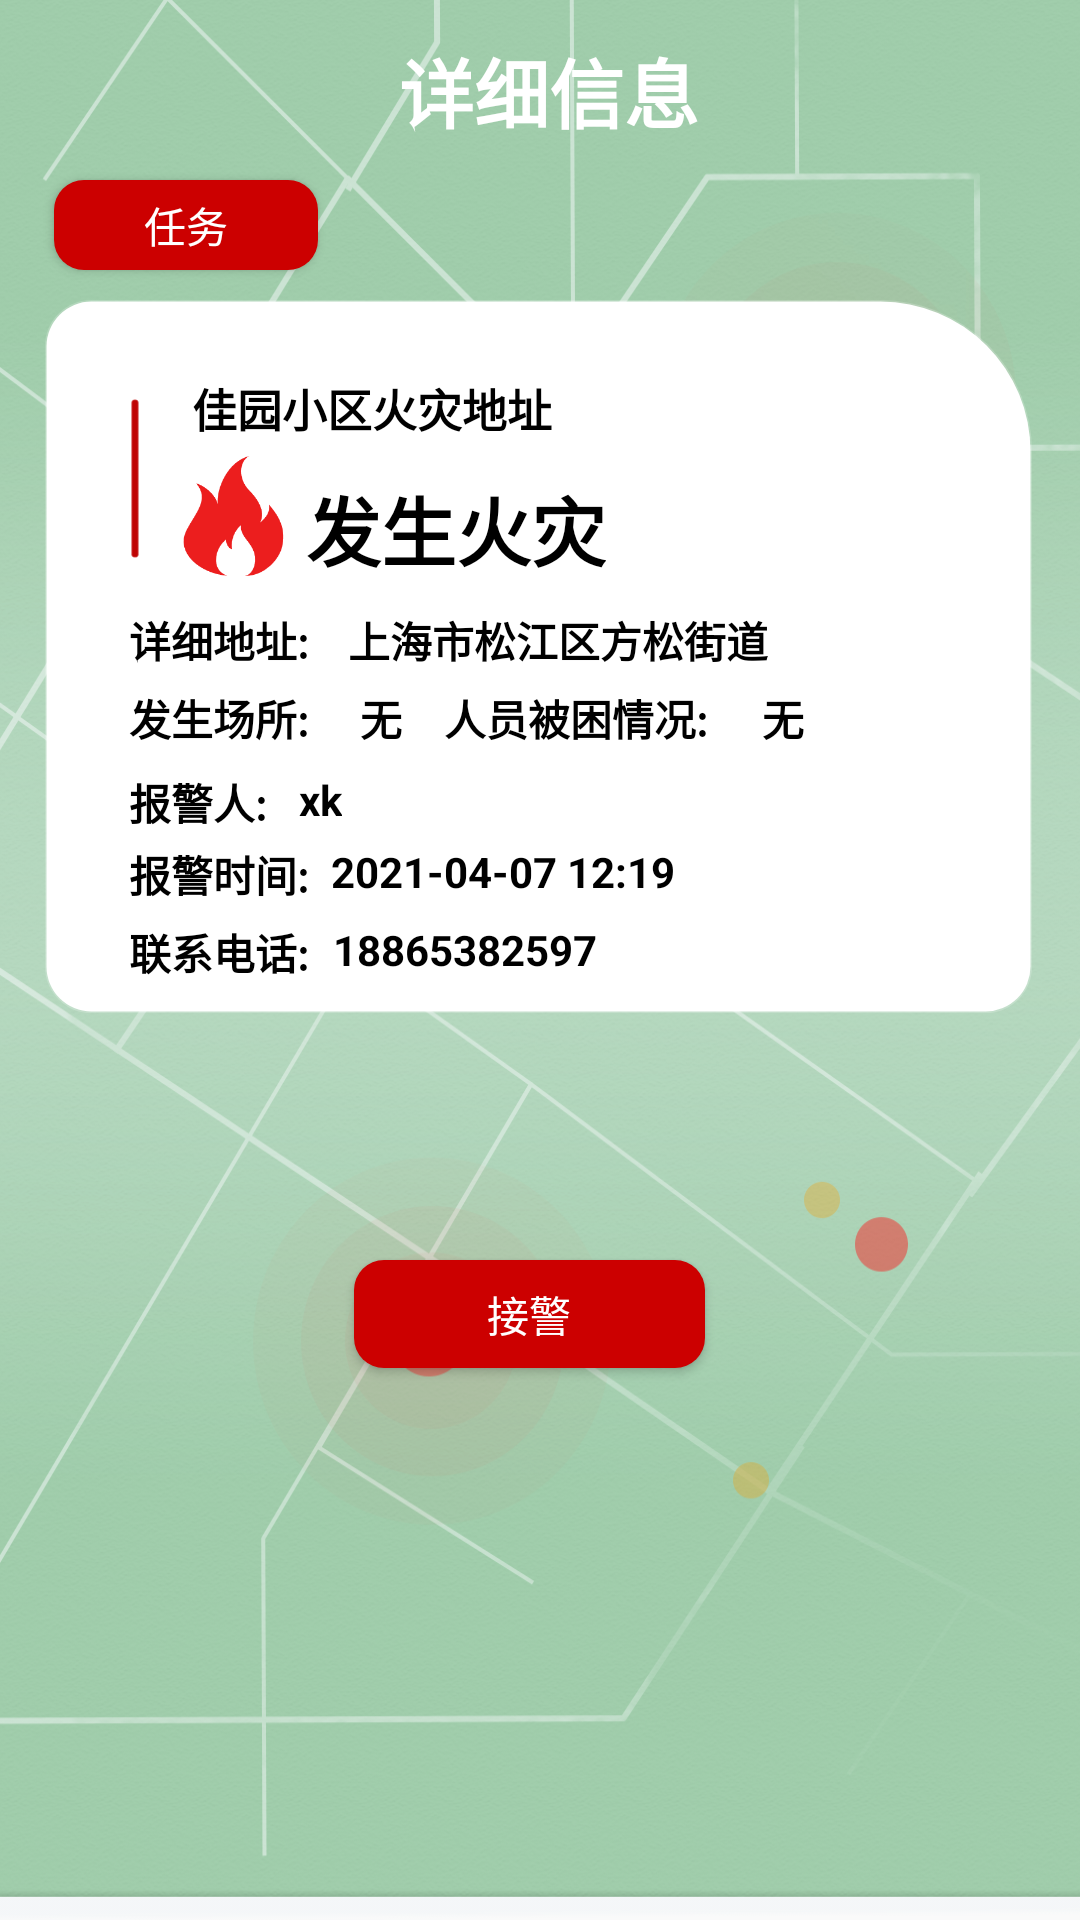

Here is an Android app screen rendered from its layout file. Give the layout XML and the strings, colors and styles it references.
<!-- AndroidManifest.xml: application theme AppTheme -->
<!-- res/layout/detail_item_fire.xml -->
<?xml version="1.0" encoding="utf-8"?>
<RelativeLayout xmlns:android="http://schemas.android.com/apk/res/android"
                xmlns:app="http://schemas.android.com/apk/res-auto"
                android:background="@mipmap/background_fireman"
                android:layout_width="match_parent"
                android:layout_height="match_parent">
    <ImageView
            android:layout_width="30dp"
            android:layout_height="26dp"
            app:srcCompat="@mipmap/btn_back_normal"
            android:id="@+id/back"
            android:layout_marginTop="17dp"
            android:layout_alignParentTop="true"
            android:layout_alignParentStart="true"
            android:layout_marginStart="7dp"/>
    <TextView
            android:text="详细信息"
            android:layout_width="wrap_content"
            android:layout_height="wrap_content"
            android:id="@+id/textView10"
            android:layout_alignParentEnd="true"
            android:layout_marginEnd="127dp"
            android:layout_marginTop="12dp"
            android:layout_alignParentTop="true"
            android:textStyle="bold"
            android:textColor="@color/white"
            android:textSize="25dp"/>
    <Button
            android:text="任务"
            android:textColor="@android:color/white"
            android:background="@drawable/red_button"
            android:layout_width="wrap_content"
            android:layout_height="30dp"
            android:id="@+id/button"
            android:layout_alignParentEnd="true"
            android:layout_marginEnd="254dp"
            android:layout_marginTop="60dp"
            android:layout_alignParentTop="true"/>
    <RelativeLayout android:layout_width="wrap_content"
                    android:layout_height="wrap_content"
                    android:layout_marginStart="15dp"
                    android:layout_marginTop="100dp"
                    android:paddingBottom="10dp"
                    android:layout_marginEnd="16dp"
                    android:background="@drawable/item_background">
        <TextView
                android:text="佳园小区火灾地址"
                android:layout_width="wrap_content"
                android:layout_height="wrap_content"
                android:layout_alignParentEnd="true"
                android:layout_marginEnd="160dp"
                android:layout_marginTop="25dp"
                android:textStyle="bold"
                android:textSize="15dp"
                android:textColor="@android:color/black" android:layout_alignParentTop="true"/>
        <TextView
                android:text="详细地址:"
                android:layout_width="wrap_content"
                android:layout_height="wrap_content"
                android:layout_alignParentEnd="true"
                android:layout_marginEnd="241dp"
                android:textStyle="bold"
                android:layout_marginTop="103dp"
                android:layout_alignParentTop="true"
                android:textColor="@android:color/black"
        />
        <TextView
                android:text="发生场所:"
                android:layout_width="wrap_content"
                android:layout_height="wrap_content"
                android:id="@+id/textView3"
                android:layout_alignParentEnd="true"
                android:layout_marginEnd="241dp"
                android:textStyle="bold"
                android:layout_marginTop="129dp"
                android:layout_alignParentTop="true"
                android:textColor="@android:color/black"
        />
        
        <TextView
                android:text="上海市松江区方松街道"
                android:layout_width="wrap_content"
                android:layout_height="wrap_content"
                android:id="@+id/tvName"
                android:layout_alignParentEnd="true"
                android:layout_marginEnd="88dp"
                android:layout_marginTop="103dp"
                android:layout_alignParentTop="true"
                android:textStyle="bold"
                android:gravity="fill_horizontal"
                android:textColor="@android:color/black"/>
        
        <TextView
                android:text="无"
                android:layout_width="wrap_content"
                android:layout_height="wrap_content"
                android:id="@+id/tvTime"
                android:layout_alignParentEnd="true"
                android:layout_marginEnd="210dp"
                android:layout_marginTop="129dp"
                android:layout_alignParentTop="true"
                android:textStyle="bold"
                android:textColor="@android:color/black"/>
        <ImageView
                android:layout_width="74dp"
                android:layout_height="40dp"
                app:srcCompat="@mipmap/fire"
                android:layout_alignParentEnd="true"
                android:layout_marginEnd="229dp"
                android:layout_marginTop="52dp"
                android:layout_alignParentTop="true"/>
        <TextView
                android:text="发生火灾"
                android:layout_width="wrap_content"
                android:layout_height="wrap_content"
                android:layout_alignParentEnd="true"
                android:layout_marginEnd="142dp"
                android:textStyle="bold"
                android:textColor="@android:color/black"
                android:textSize="25dp"
                android:layout_marginTop="58dp"
                android:layout_alignParentTop="true"/>
        
        
        <TextView
                android:layout_width="wrap_content"
                android:layout_height="wrap_content"
                android:layout_alignParentEnd="true"
                android:layout_marginEnd="266dp"
                android:textStyle="bold"
                android:layout_marginTop="11dp"
                android:layout_alignParentTop="true"
                android:textColor="@android:color/black"
                android:textSize="20dp"/>
        <ImageView
                android:layout_width="62dp"
                android:layout_height="99dp"
                app:srcCompat="@mipmap/ver_line"
                android:layout_marginTop="10dp"
                android:layout_alignParentTop="true"
                android:layout_alignParentEnd="true"
                android:layout_marginEnd="269dp"/>


        <TextView
                android:text="人员被困情况:"
                android:layout_width="wrap_content"
                android:layout_height="wrap_content"
                android:id="@+id/textView"
                android:layout_alignParentEnd="true"
                android:layout_marginEnd="108dp"
                android:layout_marginTop="129dp"
                android:layout_alignParentTop="true"
                android:textStyle="bold"
                android:textColor="@android:color/black"
        />
        <TextView
                android:text="无"
                android:layout_width="wrap_content"
                android:layout_height="wrap_content" android:id="@+id/textView2" android:layout_alignParentEnd="true"
                android:layout_marginEnd="76dp" android:layout_marginTop="129dp" android:layout_alignParentTop="true"
                android:textColor="@android:color/black" android:textStyle="bold"/>
        <TextView
                android:text="报警人:"
                android:textStyle="bold"
                android:layout_width="wrap_content"
                android:layout_height="wrap_content"
                android:id="@+id/textView4"
                android:layout_marginTop="157dp"
                android:layout_alignParentTop="true"
                android:textColor="@android:color/black"
                android:layout_marginEnd="255dp"
                android:layout_alignParentEnd="true"/>
        <TextView
                android:text="xk"
                android:textStyle="bold"
                android:layout_width="wrap_content"
                android:layout_height="wrap_content"
                android:id="@+id/textView5"
                android:layout_marginTop="157dp"
                android:layout_alignParentTop="true"
                android:textColor="@android:color/black" android:layout_alignParentEnd="true"
                android:layout_marginEnd="230dp"/>
        <TextView
                android:text="联系电话:"
                android:textStyle="bold"
                android:layout_width="wrap_content"
                android:layout_height="wrap_content"
                android:id="@+id/textView6"
                android:layout_alignParentEnd="true"
                android:layout_marginEnd="241dp"
                android:layout_marginTop="207dp"
                android:layout_alignParentTop="true"
                android:textColor="@android:color/black"/>
        <TextView
                android:text="18865382597"
                android:textStyle="bold"
                android:layout_width="wrap_content"
                android:layout_height="wrap_content"
                android:id="@+id/textView7"
                android:layout_alignParentEnd="true"
                android:layout_marginEnd="145dp"
                android:layout_marginTop="207dp"
                android:layout_alignParentTop="true"
                android:textColor="@android:color/black"/>
        <TextView
                android:text="报警时间:"
                android:textStyle="bold"
                android:layout_width="wrap_content"
                android:layout_height="wrap_content"
                android:id="@+id/textView8"
                android:layout_alignParentEnd="true"
                android:layout_marginEnd="241dp"
                android:layout_marginTop="181dp"
                android:layout_alignParentTop="true"
                android:textColor="@android:color/black"
        />
        <TextView
                android:text="2021-04-07 12:19"
                android:textStyle="bold"
                android:layout_width="wrap_content"
                android:layout_height="wrap_content"
                android:id="@+id/textView9"
                android:layout_alignParentEnd="true"
                android:layout_marginEnd="119dp"
                android:layout_marginTop="181dp"
                android:layout_alignParentTop="true"
                android:textColor="@android:color/black"/>
    </RelativeLayout>

    <Button
            android:text="接警"
            android:textColor="@android:color/white"
            android:background="@drawable/red_button"
            android:layout_width="117dp"
            android:layout_height="36dp"
            android:id="@+id/button7"
            android:layout_alignParentEnd="true"
            android:layout_marginEnd="125dp"
            android:layout_marginTop="420dp"
            android:layout_alignParentTop="true"/>
</RelativeLayout>
<!-- resources referenced by this layout -->
<resources>
  <color name="white">#FFFFFF</color>
  <!-- drawable item_background (drawable) -->
  <?xml version="1.0" encoding="utf-8"?>
  <shape xmlns:android="http://schemas.android.com/apk/res/android">
  
      <corners android:topLeftRadius="15dp"
               android:topRightRadius="50dp"
               android:bottomLeftRadius="15dp"
               android:bottomRightRadius="15dp"/>
      
      <solid android:color="@android:color/white"/>
      
      <stroke android:width="1dp"
              android:color="@color/account_input_bg_color"/>
  </shape>
  <!-- drawable red_button (drawable) -->
  <?xml version="1.0" encoding="utf-8"?>
  <shape xmlns:android="http://schemas.android.com/apk/res/android">
      <corners android:radius="10dp"/>
      <solid android:color="@android:color/holo_red_dark"/>
  </shape>
  <!-- mipmap background_fireman: png bitmap (mipmap-xxxhdpi, 580523 bytes) -->
  <!-- mipmap fire: png bitmap (mipmap-hdpi, 3815 bytes) -->
  <!-- mipmap ver_line: png bitmap (mipmap-hdpi, 653 bytes) -->
  <style name="AppTheme" parent="Theme.AppCompat.Light.NoActionBar">
          
          <item name="android:windowEnableSplitTouch">false</item>
          <item name="android:splitMotionEvents">false</item>
          
          <item name="android:windowFullscreen">true</item>
          
          <item name="colorPrimary">@color/colorPrimary</item>
          <item name="colorPrimaryDark">@color/colorPrimaryDark</item>
          <item name="colorAccent">@color/colorAccent</item>
      </style>
  <color name="account_input_bg_color">#33ffffff</color>
  <color name="colorPrimary">#3F51B5</color>
  <color name="colorPrimaryDark">#303F9F</color>
  <color name="colorAccent">#FF4081</color>
</resources>
